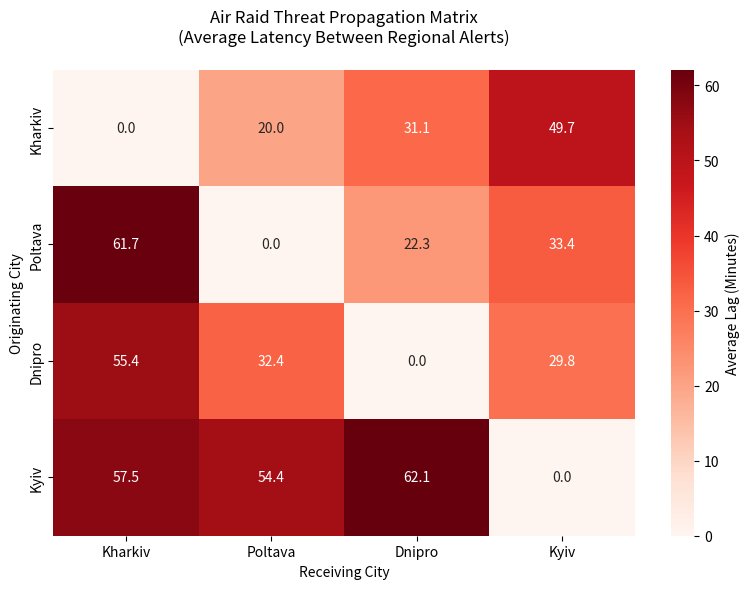

The script that saved this image:
import pandas as pd
import numpy as np
import seaborn as sns
import matplotlib.pyplot as plt
from datetime import datetime, timedelta
import os

# 1. Configuration & Cities
CITIES = ['Kharkiv', 'Poltava', 'Dnipro', 'Kyiv']
START_DATE = datetime(2026, 6, 1)
DAYS_TO_SIMULATE = 30
TOTAL_ALERTS_KHARKIV = 150  # Base alerts originating near the border


def generate_realistic_alerts():
    """Generates synthetic but realistic air raid alert data based on geographic propagation."""
    records = []

    # Generate base alerts for Kharkiv (closest to border)
    np.random.seed(42)  # For reproducibility
    kharkiv_times = [START_DATE + timedelta(days=np.random.uniform(0, DAYS_TO_SIMULATE))
                     for _ in range(TOTAL_ALERTS_KHARKIV)]

    for k_time in sorted(kharkiv_times):
        duration = timedelta(minutes=np.random.randint(30, 120))
        records.append({'city': 'Kharkiv', 'start_time': k_time, 'end_time': k_time + duration})

        # Simulate propagation to Poltava (High probability, 10-25 min lag)
        if np.random.rand() > 0.3:
            p_lag = timedelta(minutes=np.random.randint(10, 25))
            p_time = k_time + p_lag
            records.append({'city': 'Poltava', 'start_time': p_time, 'end_time': p_time + duration})

            # Simulate propagation from Poltava to Kyiv (Medium probability, 25-45 min lag)
            if np.random.rand() > 0.4:
                ky_lag = timedelta(minutes=np.random.randint(25, 45))
                ky_time = p_time + ky_lag
                records.append({'city': 'Kyiv', 'start_time': ky_time, 'end_time': ky_time + duration})

        # Simulate propagation to Dnipro directly from East (Medium probability, 15-30 min lag)
        if np.random.rand() > 0.5:
            d_lag = timedelta(minutes=np.random.randint(15, 30))
            d_time = k_time + d_lag
            records.append({'city': 'Dnipro', 'start_time': d_time, 'end_time': d_time + duration})

    return pd.DataFrame(records).sort_values('start_time').reset_index(drop=True)


def calculate_lag_matrix(df):
    """Calculates the average time lag (in minutes) between alerts in different cities."""
    matrix = pd.DataFrame(index=CITIES, columns=CITIES, dtype=float)

    for city_a in CITIES:
        for city_b in CITIES:
            if city_a == city_b:
                matrix.loc[city_a, city_b] = 0.0
                continue

            lags = []
            alerts_a = df[df['city'] == city_a]['start_time'].tolist()
            alerts_b = df[df['city'] == city_b]['start_time'].tolist()

            for time_a in alerts_a:
                # Find alerts in city_b that happened AFTER city_a but within a 2-hour window
                valid_subsequent = [tb for tb in alerts_b if timedelta(0) < (tb - time_a) < timedelta(hours=2)]
                if valid_subsequent:
                    closest_time = min(valid_subsequent)
                    lag_minutes = (closest_time - time_a).total_seconds() / 60.0
                    lags.append(lag_minutes)

            # If there is a meaningful connection, record the average lag, else leave as NaN
            if len(lags) > 5:  # Minimum threshold of occurrences to establish a pattern
                matrix.loc[city_a, city_b] = np.mean(lags)
            else:
                matrix.loc[city_a, city_b] = np.nan

    return matrix


def plot_propagation_matrix(matrix):
    """Renders and saves the threat propagation heatmap."""
    plt.figure(figsize=(8, 6))
    sns.heatmap(matrix, annot=True, cmap='Reds', fmt='.1f',
                cbar_kws={'label': 'Average Lag (Minutes)'},
                mask=matrix.isnull())

    plt.title('Air Raid Threat Propagation Matrix\n(Average Latency Between Regional Alerts)', pad=20)
    plt.ylabel('Originating City')
    plt.xlabel('Receiving City')
    plt.tight_layout()
    plt.savefig('propagation_matrix.png', dpi=300)
    plt.close()


def generate_interactive_dashboard(matrix, filename="dashboard.svg"):
    """
    Dynamically generates an interactive SVG dashboard.
    It injects the actual calculated lag times from the pandas matrix
    directly into the SVG's javascript payload.
    """

    # Helper to safely extract and format matrix data
    def get_lag(orig, dest):
        val = matrix.loc[orig, dest]
        return f"{val:.1f}" if not pd.isna(val) else "N/A"

    lag_k_p = get_lag('Kharkiv', 'Poltava')
    lag_k_d = get_lag('Kharkiv', 'Dnipro')
    lag_p_ky = get_lag('Poltava', 'Kyiv')

    # The SVG payload with placeholders for our dynamic data
    svg_template = """<svg xmlns="http://www.w3.org/2000/svg" viewBox="0 0 900 600" width="100%" height="100%">
  <defs>
    <pattern id="grid" width="40" height="40" patternUnits="userSpaceOnUse">
      <path d="M 40 0 L 0 0 0 40" fill="none" stroke="#1e293b" stroke-width="1"/>
    </pattern>
    <filter id="glow" x="-20%" y="-20%" width="140%" height="140%">
      <feGaussianBlur stdDeviation="5" result="blur" />
      <feMerge>
        <feMergeNode in="blur" />
        <feMergeNode in="SourceGraphic" />
      </feMerge>
    </filter>
  </defs>

  <style>
    .bg { fill: #0a0f1a; }
    .text-title { fill: #f8fafc; font-family: 'Courier New', Courier, monospace; font-size: 22px; font-weight: bold; letter-spacing: 1px; }
    .text-sub { fill: #64748b; font-family: 'Courier New', Courier, monospace; font-size: 14px; }
    .node { fill: #3b82f6; cursor: pointer; transition: all 0.3s ease; }
    .node:hover { fill: #60a5fa; stroke: #fff; stroke-width: 2px; }
    .node-origin { fill: #ef4444; }
    .label { fill: #cbd5e1; font-family: sans-serif; font-size: 14px; font-weight: bold; pointer-events: none; }
    .edge { stroke: #334155; stroke-width: 2; stroke-dasharray: 6,6; transition: stroke 0.3s ease; }
    .edge-active { stroke: #ef4444; stroke-width: 3; stroke-dasharray: none; }
    .panel { fill: #1e293b; stroke: #475569; stroke-width: 1; rx: 6; ry: 6; }
    .panel-text { fill: #10b981; font-family: 'Courier New', monospace; font-size: 13px; pointer-events: none; }
    .panel-alert { fill: #ef4444; font-family: 'Courier New', monospace; font-size: 13px; font-weight: bold; pointer-events: none; }
    .particle { fill: #ef4444; opacity: 0; }
  </style>

  <rect width="100%" height="100%" class="bg" />
  <rect width="100%" height="100%" fill="url(#grid)" />

  <text x="30" y="40" class="text-title">SYSTEM: THREAT PROPAGATION OVERVIEW</text>
  <text x="30" y="65" class="text-sub">STATUS: ONLINE | INTERACTIVE: TRUE | CLICK NODES TO SIMULATE</text>

  <g id="info-panel" transform="translate(30, 450)">
    <rect width="320" height="120" class="panel" />
    <text x="15" y="25" class="panel-alert">>> TACTICAL DATA FEED</text>
    <text x="15" y="50" class="panel-text" id="data-city">Target: SELECT SECTOR</text>
    <text x="15" y="75" class="panel-text" id="data-lag">Calculated Latency: --</text>
    <text x="15" y="100" class="panel-text" id="data-risk">Risk Profile: --</text>
  </g>

  <path id="path-k-p" class="edge" d="M 700 250 L 500 300" />
  <path id="path-k-d" class="edge" d="M 700 250 L 550 450" />
  <path id="path-p-ky" class="edge" d="M 500 300 L 250 200" />

  <circle id="particle-k-p" r="6" class="particle" filter="url(#glow)">
    <animateMotion dur="1.5s" begin="indefinite" fill="freeze"><mpath href="#path-k-p"/></animateMotion>
  </circle>
  <circle id="particle-k-d" r="6" class="particle" filter="url(#glow)">
    <animateMotion dur="2s" begin="indefinite" fill="freeze"><mpath href="#path-k-d"/></animateMotion>
  </circle>
  <circle id="particle-p-ky" r="6" class="particle" filter="url(#glow)">
    <animateMotion dur="2.5s" begin="indefinite" fill="freeze"><mpath href="#path-p-ky"/></animateMotion>
  </circle>

  <g id="node-kyiv" transform="translate(250, 200)" onclick="triggerData('Kyiv', '~LAG_P_KY mins from Poltava', 'SECONDARY IMPACT')">
    <circle r="15" class="node" />
    <circle r="25" fill="none" stroke="#3b82f6" stroke-width="1" opacity="0.5" />
    <text x="-15" y="-25" class="label">Kyiv</text>
  </g>

  <g id="node-poltava" transform="translate(500, 300)" onclick="triggerData('Poltava', '~LAG_K_P mins from Kharkiv', 'PRIMARY TRANSIT')">
    <circle r="15" class="node" />
    <text x="-25" y="-25" class="label">Poltava</text>
  </g>

  <g id="node-dnipro" transform="translate(550, 450)" onclick="triggerData('Dnipro', '~LAG_K_D mins from Kharkiv', 'SOUTHERN VECTOR')">
    <circle r="15" class="node" />
    <text x="-25" y="-25" class="label">Dnipro</text>
  </g>

  <g id="node-kharkiv" transform="translate(700, 250)" onclick="triggerSim()">
    <circle r="18" class="node node-origin" filter="url(#glow)" />
    <circle r="30" fill="none" stroke="#ef4444" stroke-width="2" opacity="0.8">
      <animate attributeName="r" values="18; 50" dur="2s" repeatCount="indefinite" />
      <animate attributeName="opacity" values="0.8; 0" dur="2s" repeatCount="indefinite" />
    </circle>
    <text x="-25" y="-35" class="label">Kharkiv (ORIGIN)</text>
  </g>

  <script type="text/javascript">
    <![CDATA[
      function triggerData(city, lag, risk) {
        document.getElementById('data-city').textContent = 'Target: ' + city;
        document.getElementById('data-lag').textContent = 'Calculated Latency: ' + lag;
        document.getElementById('data-risk').textContent = 'Risk Profile: ' + risk;
      }

      function triggerSim() {
        triggerData('Kharkiv', '0.0 mins (Origin)', 'CRITICAL ORIGIN');

        const edges = ['path-k-p', 'path-k-d', 'path-p-ky'];
        edges.forEach(id => {
            const el = document.getElementById(id);
            el.setAttribute('class', 'edge edge-active');
            setTimeout(() => el.setAttribute('class', 'edge'), 3000);
        });

        const particles = ['particle-k-p', 'particle-k-d', 'particle-p-ky'];
        particles.forEach((id, index) => {
            const el = document.getElementById(id);
            el.style.opacity = 1;
            const anim = el.querySelector('animateMotion');

            if(id === 'particle-p-ky') {
               setTimeout(() => anim.beginElement(), 1500);
            } else {
               anim.beginElement();
            }

            setTimeout(() => el.style.opacity = 0, 4500);
        });
      }
    ]]>
  </script>
</svg>"""

    # Inject the calculated data into the SVG template
    svg_content = svg_template.replace('LAG_K_P', lag_k_p)
    svg_content = svg_content.replace('LAG_K_D', lag_k_d)
    svg_content = svg_content.replace('LAG_P_KY', lag_p_ky)

    # Write the file to disk
    with open(filename, 'w', encoding='utf-8') as f:
        f.write(svg_content)


if __name__ == "__main__":
    print("1. Initializing Threat Simulation...")
    df_alerts = generate_realistic_alerts()
    print(f"   -> Generated {len(df_alerts)} total alerts across {len(CITIES)} cities.")

    print("2. Calculating Vector Lags...")
    lag_matrix = calculate_lag_matrix(df_alerts)
    print("   -> Matrix calculations complete.")

    print("3. Rendering Static Heatmap...")
    plot_propagation_matrix(lag_matrix)
    print("   -> Image saved as 'propagation_matrix.png'.")

    print("4. Generating Interactive SVG Dashboard...")
    generate_interactive_dashboard(lag_matrix)
    print("   -> Interactive dashboard saved as 'dashboard.svg'.")

    print("\n✅ All processes complete! You can now open 'dashboard.svg' in any web browser.")
